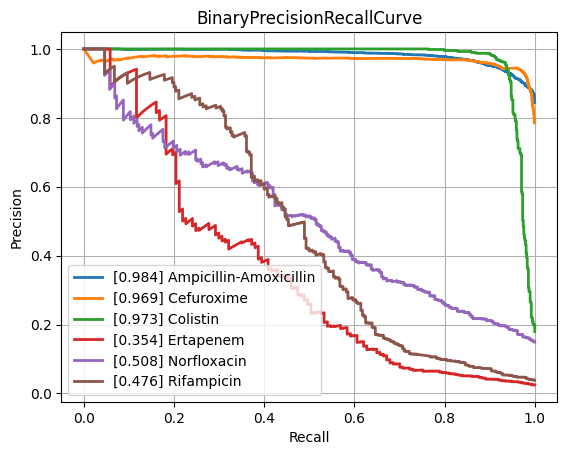

The file beside this chart, header and first rows:
class, PrecisionRecallAUC, FrequencyPositiveClass, n_positives, n_negatives
Amikacin, 0.8541, 0.1655, 1075, 5421
Amoxicillin-Clavulanic acid, 0.8842, 0.4154, 4254, 5986
Ampicillin, 0.9512, 0.639, 9978, 5636
Ampicillin-Amoxicillin, 0.9836, 0.8445, 5536, 1019
Cefazolin, 0.8996, 0.4506, 975, 1189
Cefepime, 0.8607, 0.3069, 3567, 8056
Cefpodoxime, 0.8343, 0.3625, 518, 911
Ceftazidime, 0.8239, 0.27, 4409, 11920
Ceftriaxone, 0.7999, 0.2672, 3712, 10180
Cefuroxime, 0.9685, 0.7848, 6471, 1774
Ciprofloxacin, 0.8246, 0.2887, 6658, 16406
Clindamycin, 0.9116, 0.5034, 5726, 5648
Colistin, 0.973, 0.1793, 785, 3593
Cotrimoxazole, 0.8174, 0.3144, 7923, 17280
Ertapenem, 0.354, 0.02461, 137, 5429
Erythromycin, 0.91, 0.5537, 5710, 4602
Fosfomycin, 0.7461, 0.2094, 1823, 6882
Fosfomycin-Trometamol, 0.5215, 0.2281, 294, 995
Fusidic acid, 0.7661, 0.3092, 856, 1912
Gentamicin, 0.9629, 0.4461, 9207, 11434
Imipenem, 0.9543, 0.3287, 7718, 15763
Levofloxacin, 0.9137, 0.3642, 3332, 5817
Meropenem, 0.7642, 0.1286, 2349, 15915
Mupirocin, 0.9349, 0.09534, 131, 1243
Nitrofurantoin, 0.717, 0.1148, 403, 3108
Norfloxacin, 0.508, 0.1489, 262, 1498
Oxacillin, 0.8748, 0.4103, 2776, 3989
Penicillin, 0.9681, 0.7464, 2967, 1008
Piperacillin-Tazobactam, 0.8225, 0.3172, 6304, 13567
Rifampicin, 0.4763, 0.03819, 280, 7051
Teicoplanin, 0.5794, 0.03692, 69, 1800
Tetracycline, 0.7265, 0.2505, 1780, 5327
Tobramycin, 0.8487, 0.22, 1231, 4364
Vancomycin, 0.7688, 0.04845, 638, 12531
micro, 0.8964, 0.3338, , 
macro, 0.809, NaN, , 
